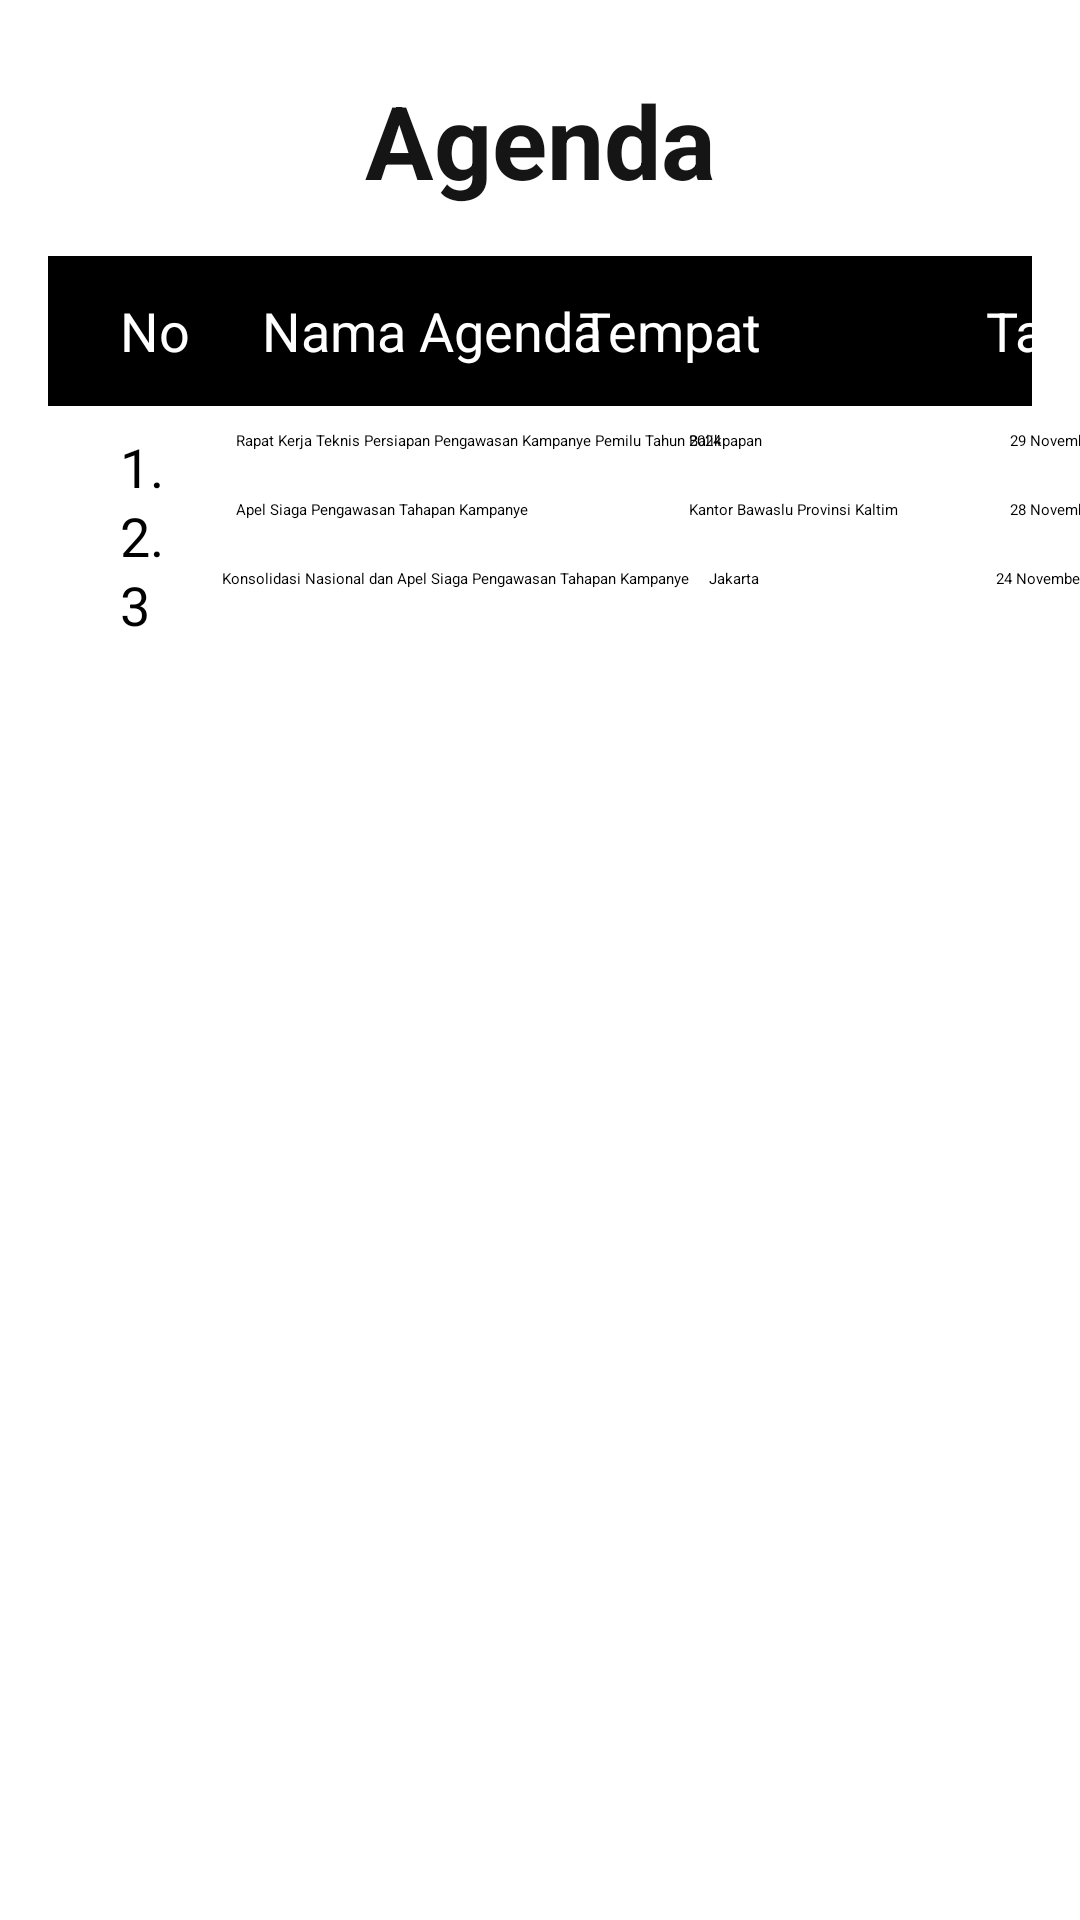

Reconstruct the res/layout file that produces this screen, plus the resources it refers to.
<!-- AndroidManifest.xml: application theme Theme.Tv -->
<!-- res/layout/activity_agenda.xml -->
<?xml version="1.0" encoding="utf-8"?>
<androidx.constraintlayout.widget.ConstraintLayout xmlns:android="http://schemas.android.com/apk/res/android"
    xmlns:app="http://schemas.android.com/apk/res-auto"
    xmlns:tools="http://schemas.android.com/tools"
    android:layout_width="match_parent"
    android:layout_height="match_parent"
    android:backgroundTint="#fff">

    <TextView
        android:id="@+id/textView"
        android:layout_width="wrap_content"
        android:layout_height="wrap_content"
        android:layout_marginTop="24dp"
        android:fontFamily="sans-serif"
        android:text="Agenda"
        android:textColor="#151515"
        android:textSize="34dp"
        android:textStyle="bold"
        app:layout_constraintEnd_toEndOf="parent"
        app:layout_constraintStart_toStartOf="parent"
        app:layout_constraintTop_toTopOf="parent" />

    <androidx.cardview.widget.CardView
        android:id="@+id/cardView2"
        android:layout_width="match_parent"
        android:layout_height="50dp"
        android:layout_marginStart="16dp"
        android:layout_marginTop="16dp"
        android:layout_marginEnd="16dp"
        android:backgroundTint="#000"
        app:layout_constraintEnd_toEndOf="parent"
        app:layout_constraintStart_toStartOf="parent"
        app:layout_constraintTop_toBottomOf="@+id/textView">

        <androidx.constraintlayout.widget.ConstraintLayout
            android:layout_width="match_parent"
            android:layout_height="match_parent">

            <TextView
                android:id="@+id/textView3"
                android:layout_width="wrap_content"
                android:layout_height="match_parent"
                android:layout_marginStart="24dp"
                android:gravity="center"
                android:text="No"
                android:textColor="#fff"
                android:textSize="18dp"
                app:layout_constraintBottom_toBottomOf="parent"
                app:layout_constraintStart_toStartOf="parent"
                app:layout_constraintTop_toTopOf="parent" />

            <TextView
                android:id="@+id/textView4"
                android:layout_width="wrap_content"
                android:layout_height="match_parent"
                android:layout_marginStart="24dp"
                android:gravity="center"
                android:text="Nama Agenda"
                android:textColor="#fff"
                android:textSize="18dp"
                app:layout_constraintBottom_toBottomOf="parent"
                app:layout_constraintStart_toEndOf="@+id/textView3"
                app:layout_constraintTop_toTopOf="parent" />

            <TextView
                android:id="@+id/textView5"
                android:layout_width="wrap_content"
                android:layout_height="match_parent"
                android:layout_marginStart="128dp"
                android:gravity="center"
                android:text="Tanggal"
                android:textColor="#fff"
                android:textSize="18dp"
                app:layout_constraintBottom_toBottomOf="parent"
                app:layout_constraintStart_toEndOf="@+id/textView4"
                app:layout_constraintTop_toTopOf="parent" />

            <TextView
                android:id="@+id/textView6"
                android:layout_width="wrap_content"
                android:layout_height="match_parent"
                android:layout_marginStart="74dp"
                android:gravity="center"
                android:text="Keterangan"
                android:textColor="#fff"
                android:textSize="18dp"
                app:layout_constraintBottom_toBottomOf="parent"
                app:layout_constraintStart_toEndOf="@+id/textView5"
                app:layout_constraintTop_toTopOf="parent" />

            <TextView
                android:layout_width="wrap_content"
                android:layout_height="match_parent"
                android:layout_marginEnd="90dp"
                android:gravity="center"
                android:text="Tempat"
                android:textColor="#fff"
                android:textSize="18dp"
                app:layout_constraintBottom_toBottomOf="parent"
                app:layout_constraintEnd_toEndOf="parent"
                app:layout_constraintTop_toTopOf="parent" />
        </androidx.constraintlayout.widget.ConstraintLayout>


    </androidx.cardview.widget.CardView>

    <TextView
        android:id="@+id/textView7"
        android:layout_width="wrap_content"
        android:layout_height="wrap_content"
        android:layout_marginStart="24dp"
        android:layout_marginTop="8dp"
        android:text="1."
        android:textColor="#000"
        android:textSize="18dp"
        app:layout_constraintStart_toStartOf="@+id/cardView2"
        app:layout_constraintTop_toBottomOf="@+id/cardView2" />

    <TextView
        android:id="@+id/textView8"
        android:layout_width="250dp"
        android:layout_height="wrap_content"
        android:layout_marginStart="24dp"
        android:layout_marginTop="8dp"
        android:text="Rapat Kerja Teknis Persiapan Pengawasan Kampanye Pemilu Tahun 2024"
        android:textColor="#000"
        app:layout_constraintStart_toEndOf="@+id/textView7"
        app:layout_constraintTop_toBottomOf="@+id/cardView2" />

    <TextView
        android:id="@+id/textView9"
        android:layout_width="wrap_content"
        android:layout_height="wrap_content"
        android:layout_marginStart="8dp"
        android:layout_marginTop="8dp"
        android:text="29 November 2023 \n - 09:00"
        android:textColor="#000"
        app:layout_constraintStart_toEndOf="@+id/textView8"
        app:layout_constraintTop_toBottomOf="@+id/cardView2" />

    <TextView
        android:id="@+id/textView10"
        android:layout_width="0dp"
        android:layout_height="wrap_content"
        android:layout_marginStart="16dp"
        android:layout_marginTop="8dp"
        android:textColor="#000"
        android:text="Rapat Kerja Teknis Persiapan Pengawasan Kampanye Pemilu Tahun 2024"
        app:layout_constraintEnd_toEndOf="@+id/textView11"
        app:layout_constraintEnd_toStartOf="@+id/textView11"
        app:layout_constraintStart_toEndOf="@+id/textView9"
        app:layout_constraintTop_toBottomOf="@+id/cardView2" />

    <TextView
        android:id="@+id/textView11"
        android:layout_width="wrap_content"
        android:layout_height="wrap_content"
        android:layout_marginTop="8dp"
        android:layout_marginEnd="90dp"
        android:text="Balikpapan"
        android:textColor="#000"
        app:layout_constraintEnd_toEndOf="@+id/cardView2"
        app:layout_constraintTop_toBottomOf="@+id/cardView2" />

    <TextView
        android:id="@+id/textView12"
        android:layout_width="wrap_content"
        android:layout_height="wrap_content"
        android:layout_marginStart="24dp"
        android:layout_marginTop="16dp"
        android:text="2."
        android:textColor="#000"
        android:textSize="18dp"
        app:layout_constraintStart_toStartOf="@+id/cardView2"
        app:layout_constraintTop_toBottomOf="@+id/textView8" />

    <TextView
        android:id="@+id/textView13"
        android:layout_width="250dp"
        android:layout_height="wrap_content"
        android:layout_marginStart="24dp"
        android:layout_marginTop="16dp"
        android:text="Apel Siaga Pengawasan Tahapan Kampanye"
        android:textColor="#000"
        app:layout_constraintStart_toEndOf="@+id/textView12"
        app:layout_constraintTop_toBottomOf="@+id/textView8" />

    <TextView
        android:id="@+id/textView14"
        android:layout_width="wrap_content"
        android:layout_height="wrap_content"
        android:layout_marginStart="8dp"
        android:layout_marginTop="16dp"
        android:text="28 November 2023 \n - 08:00"
        android:textColor="#000"
        app:layout_constraintStart_toEndOf="@+id/textView13"
        app:layout_constraintTop_toBottomOf="@+id/textView8" />

    <TextView
        android:id="@+id/textView15"
        android:layout_width="0dp"
        android:layout_height="wrap_content"
        android:layout_marginStart="16dp"
        android:textColor="#000"
        android:text="Kegiatan Apel Siaga Pengawasan Tahapan Kampanye pada Pemilu 2024"
        app:layout_constraintEnd_toStartOf="@+id/textView16"
        app:layout_constraintStart_toEndOf="@+id/textView14"
        app:layout_constraintTop_toTopOf="@+id/textView14" />

    <TextView
        android:id="@+id/textView16"
        android:layout_width="0dp"
        android:layout_height="wrap_content"
        android:textColor="#000"
        android:text="Kantor Bawaslu Provinsi Kaltim"
        app:layout_constraintEnd_toEndOf="@+id/cardView2"
        app:layout_constraintStart_toEndOf="@+id/textView10"
        app:layout_constraintTop_toTopOf="@+id/textView14" />

    <TextView
        android:id="@+id/textView17"
        android:layout_width="wrap_content"
        android:layout_height="wrap_content"
        android:layout_marginStart="24dp"
        android:layout_marginTop="16dp"
        android:text="3"
        android:textColor="#000"
        android:textSize="18dp"
        app:layout_constraintStart_toStartOf="@+id/cardView2"
        app:layout_constraintTop_toBottomOf="@+id/textView13" />

    <TextView
        android:id="@+id/textView18"
        android:layout_width="250dp"
        android:layout_height="wrap_content"
        android:layout_marginStart="24dp"
        android:layout_marginTop="16dp"
        android:textColor="#000"
        android:text="Konsolidasi Nasional dan Apel Siaga Pengawasan Tahapan Kampanye"
        app:layout_constraintStart_toEndOf="@+id/textView17"
        app:layout_constraintTop_toBottomOf="@+id/textView13" />

    <TextView
        android:id="@+id/textView19"
        android:layout_width="wrap_content"
        android:layout_height="wrap_content"
        android:layout_marginStart="8dp"
        android:text="24 November 2023 \n - 10:00"
        android:textColor="#000"
        app:layout_constraintStart_toEndOf="@+id/textView18"
        app:layout_constraintTop_toTopOf="@+id/textView18" />

    <TextView
        android:id="@+id/textView20"
        android:layout_width="0dp"
        android:layout_height="wrap_content"
        android:layout_marginStart="16dp"
        android:textColor="#000"
        android:text="	Menghadiri Konsolidasi Nasional dan Apel Siaga Pengawasan Tahapan Kampanye"
        app:layout_constraintEnd_toStartOf="@+id/textView21"
        app:layout_constraintStart_toEndOf="@+id/textView19"
        app:layout_constraintTop_toTopOf="@+id/textView19" />

    <TextView
        android:id="@+id/textView21"
        android:layout_width="0dp"
        android:layout_height="wrap_content"
        android:text="	Jakarta"
        android:textColor="#000"
        app:layout_constraintEnd_toEndOf="@+id/cardView2"
        app:layout_constraintStart_toEndOf="@+id/textView15"
        app:layout_constraintTop_toTopOf="@+id/textView19" />


</androidx.constraintlayout.widget.ConstraintLayout>
<!-- resources referenced by this layout -->
<resources>
  <style name="Theme.Tv" parent="Base.Theme.Tv" />
  <style name="Base.Theme.Tv" parent="Theme.Material3.Light.NoActionBar">
          
          <item name="colorPrimary">#191919</item>
          
      </style>
</resources>
